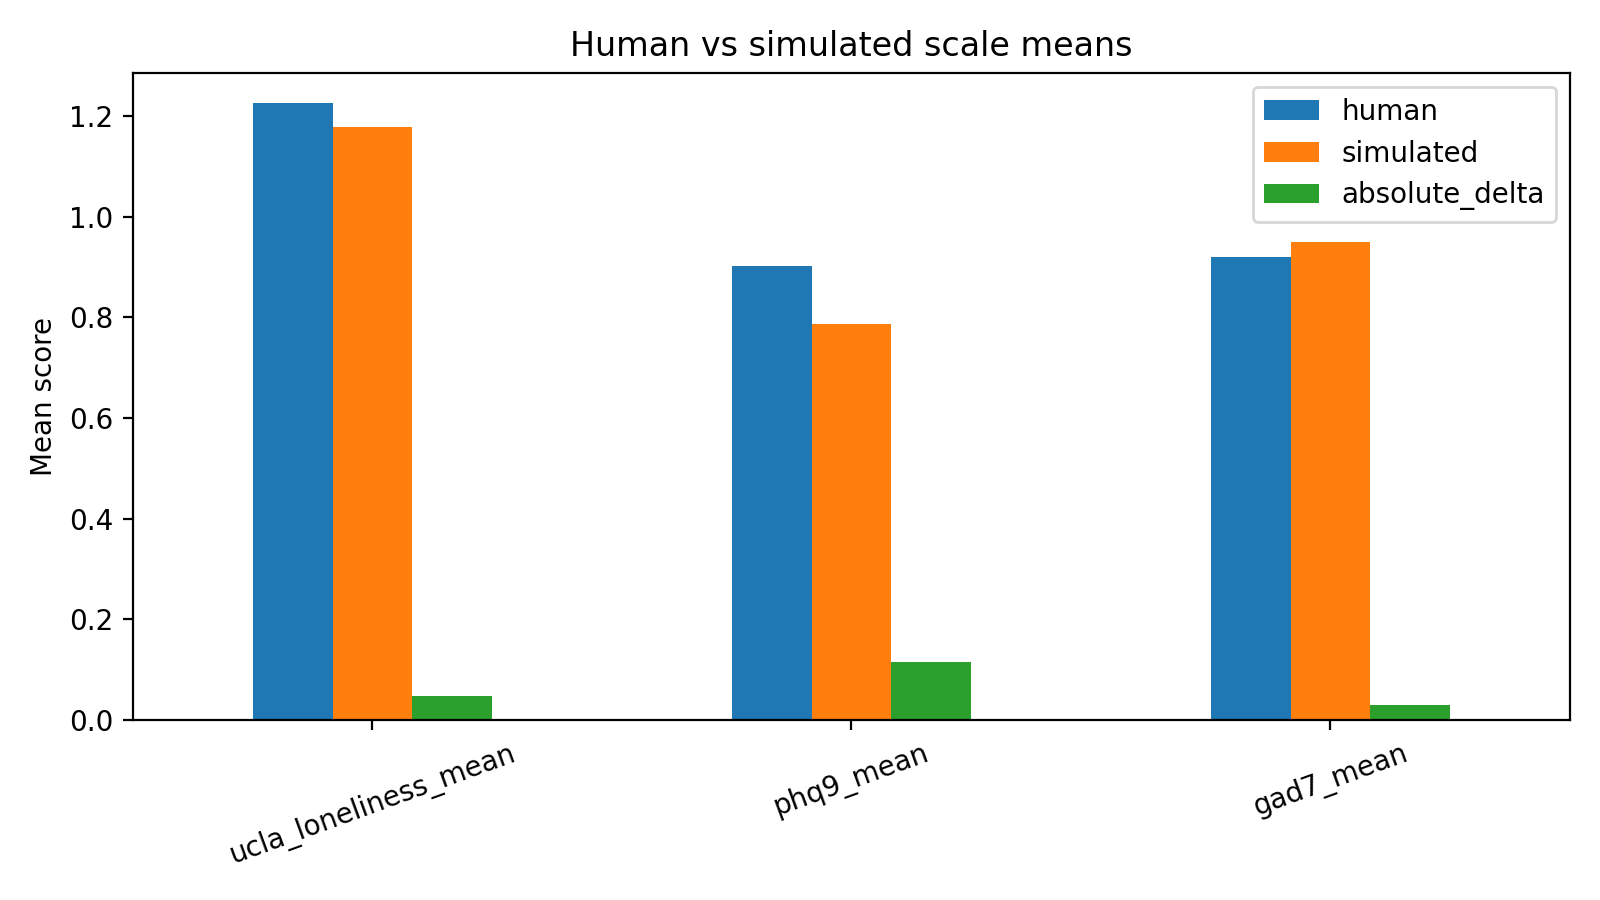

Values plotted in this chart, from the file beside it:
scale, human, simulated, absolute_delta
ucla_loneliness_mean, 1.225, 1.178, 0.04688
phq9_mean, 0.9014, 0.7861, 0.1153
gad7_mean, 0.9196, 0.95, 0.03036
